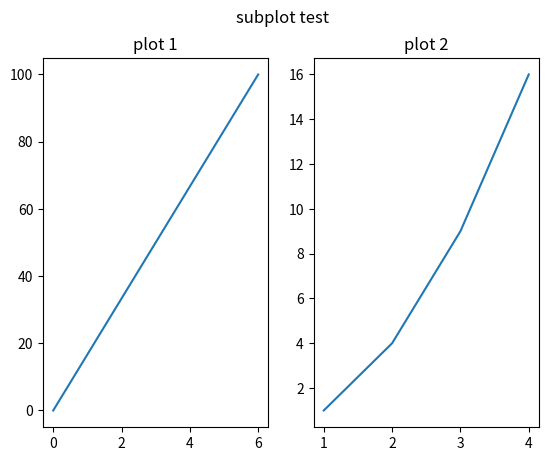
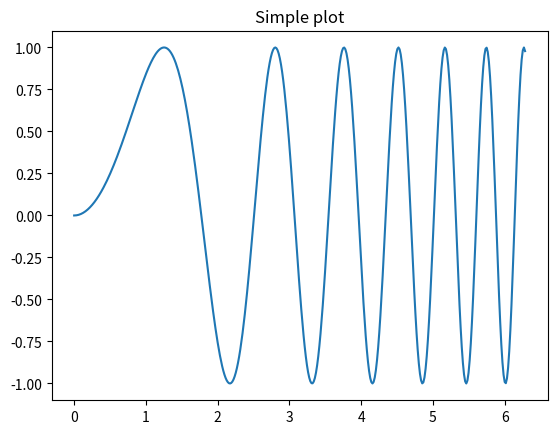
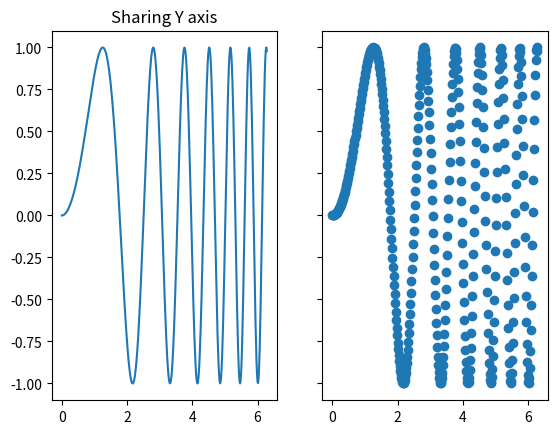
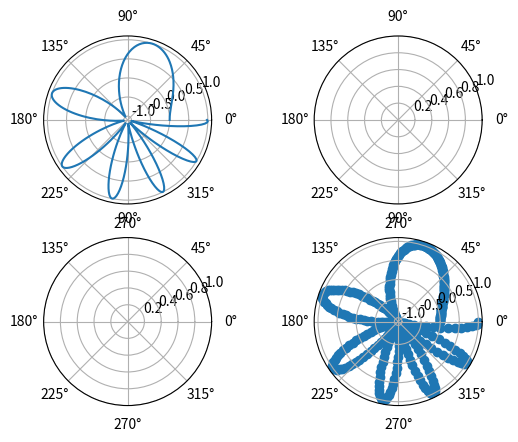

These charts were generated, in order, by the following Python code:
import matplotlib.pyplot as plt
import numpy as np
#Matplotlib 绘制多图
#subplot()方法来绘制多个子图
xpoints = np.array([0, 6])
ypoints = np.array([0, 100])

plt.subplot(1,2,1)
plt.plot(xpoints,ypoints)
plt.title("plot 1")

x = np.array([1, 2, 3, 4])
y = np.array([1, 4, 9, 16])

plt.subplot(1,2,2)
plt.plot(x,y)
plt.title("plot 2")

plt.suptitle("subplot test")
plt.show()

#subplots()方法来绘制多个子图
x = np.linspace(0, 2*np.pi, 400)
y = np.sin(x**2)

# 创建一个画像和子图
fig,ax=plt.subplots()
ax.plot(x,y)
ax.set_title("Simple plot")

# 创建两个子图
f,(ax1,ax2)=plt.subplots(1,2,sharey=True)
ax1.plot(x,y)
ax1.set_title('Sharing Y axis')
ax2.scatter(x,y)

# 创建四个子图
fig,axs=plt.subplots(2,2,subplot_kw=dict(projection="polar"))
axs[0,0].plot(x,y)
axs[1, 1].scatter(x, y)

# 共享 x 轴
plt.subplots(2,2,sharex='col')

# 共享 y 轴
plt.subplots(2,2,sharey='row')

# 共享 x 轴和 y 轴
plt.subplots(2, 2, sharex='all', sharey='all')

# 这个也是共享 x 轴和 y 轴
plt.subplots(2, 2, sharex=True, sharey=True)

# 创建标识为 10 的图，已经存在的则删除
fig, ax = plt.subplots(num=10, clear=True)

plt.show()
